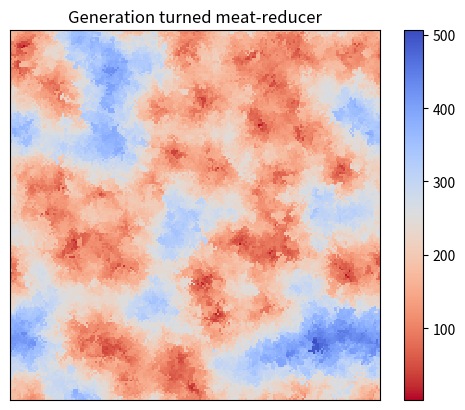

Source code (Python):
import numpy as np
import matplotlib
import matplotlib.pyplot as plt
from mpl_toolkits.axes_grid1 import make_axes_locatable

# probabilities must be constrained to [0,1] so we use the a transform
# e.g.:
#
#    Pr(0 to 1 change | n strong ties to reducers) =
#
#             1-exp(-np)
#
#    Note that at n=0, dPr/dn = p as required

def run_model(n_rows, n_cols,
              p,q,r,
              weak_strong_ratio,
              n_timesteps,
              return_history=False,
              history_stride=1,
              return_timestamp=False): # timestamp of last change

    # Create grid on which CA works
    x_grid, y_grid = np.mgrid[0:1:n_rows*1j, 0:1:n_cols*1j]

    # Y is the response variable i.e. the stage of change category
    # 0 : NO intention (to reduce)
    # 1 : Intention
    # 2 : Reducer
    M = n_rows*n_cols
    Y = np.zeros(M, dtype=int)
    timestamp = np.zeros(M, dtype=int)

    # Build an array showing which peers are strong and which are weak ties
    peers_strong = np.zeros((M,4),dtype=int)
    peers_weak   = np.zeros((M,4),dtype=int)
    idxs = np.arange(M, dtype=int)
    row_idxs = np.arange(n_rows, dtype=int)
    col_idxs = np.arange(n_cols, dtype=int)
    idxs.shape = (n_rows, n_cols)
    peers_strong[:,0] = idxs[:,(col_idxs + 1) % n_cols].flatten()
    peers_strong[:,1] = idxs[:,(col_idxs - 1) % n_cols].flatten()
    peers_strong[:,2] = idxs[(row_idxs + 1) % n_rows,:].flatten()
    peers_strong[:,3] = idxs[(row_idxs - 1) % n_rows,:].flatten()
    peers_weak[:,0] = idxs[(row_idxs-1)%n_rows][:,(col_idxs-1)%n_cols].flatten()
    peers_weak[:,1] = idxs[(row_idxs-1)%n_rows][:,(col_idxs+1)%n_cols].flatten()
    peers_weak[:,2] = idxs[(row_idxs+1)%n_rows][:,(col_idxs-1)%n_cols].flatten()
    peers_weak[:,3] = idxs[(row_idxs+1)%n_rows][:,(col_idxs+1)%n_cols].flatten()

    #Y[idxs[35:45][:,35:45].flatten()] = 2
    #Y[idxs[55:65][:,55:65].flatten()] = 2
    Y = np.random.choice([0,1,2],M,p=[.9,.09,.01])
    
    if return_history:
        results = [np.reshape(Y.copy(),(n_rows,n_cols))]

    # The main loop:
    # every time step update X and then update Y then update plot
    for tstep in range(n_timesteps):

        n_reducer_strong_ties = (Y[peers_strong] == 2).sum(axis=1)
        n_reducer_weak_ties   = (Y[peers_weak] == 2).sum(axis=1)
        n_reducer_effective_strong = \
            n_reducer_strong_ties + \
            n_reducer_weak_ties * weak_strong_ratio

        n_non_reducer_strong_ties = (Y[peers_strong] < 2).sum(axis=1)
        n_non_reducer_weak_ties   = (Y[peers_weak] < 2).sum(axis=1)
        n_non_reducer_effective_strong = \
            n_non_reducer_strong_ties + \
            n_non_reducer_weak_ties * weak_strong_ratio
        
        # P, Q, and R are the probabilities for transition 0->1, 1->2, and 2->0
        # respectively, taking into account number of peers
        P = 1 - np.exp(-n_reducer_effective_strong * p)
        Q = 1 - np.exp(-n_reducer_effective_strong * q)
        R = 1 - np.exp(-n_non_reducer_effective_strong * r)
    
        # Update diet categories Y

        # Changes from 0 to 1 (NO intention to Intention)
        idxs = (Y == 0).nonzero()[0]
        do_change = np.random.binomial(1,P[idxs])
        idxs = idxs[do_change == 1]
        timestamp[idxs] = tstep + 1
        Y[idxs] = 1

        # Changes from 1 to 2 (Intention to Reducer)
        idxs = (Y == 1).nonzero()[0]
        do_change = np.random.binomial(1,Q[idxs])
        idxs = idxs[do_change == 1]
        timestamp[idxs] = tstep + 1
        Y[idxs] = 2

        # Changes from 2 to 0 (relapse: Reducer to NO intention)
        idxs = (Y == 2).nonzero()[0]
        do_change = np.random.binomial(1,R[idxs])
        idxs = idxs[do_change == 1]
        timestamp[idxs] = tstep + 1
        Y[idxs] = 0
        
        if return_history and (tstep + 1) % history_stride == 0:
            results.append(np.reshape(Y.copy(),(n_rows,n_cols)))

    if return_timestamp:
        timestamp.shape = (n_rows, n_cols)
        return timestamp,Y

    # return the stuff
    Y.shape = (n_rows, n_cols)
    return results if return_history else Y


if __name__ == '__main__':

    plt.ion()

    n_timesteps = 1000
    timestamps,Y = run_model(n_rows=2*100,n_cols=2*100,
                        p=0.3, q=0.1, r=0.05, weak_strong_ratio=.5,
                        n_timesteps=n_timesteps,
                        return_timestamp=True)

    im = plt.imshow(timestamps, cmap='coolwarm_r', interpolation='nearest')
    plt.xticks([])
    plt.yticks([])
    cb = plt.colorbar(im)
    plt.title('Generation turned meat-reducer')
